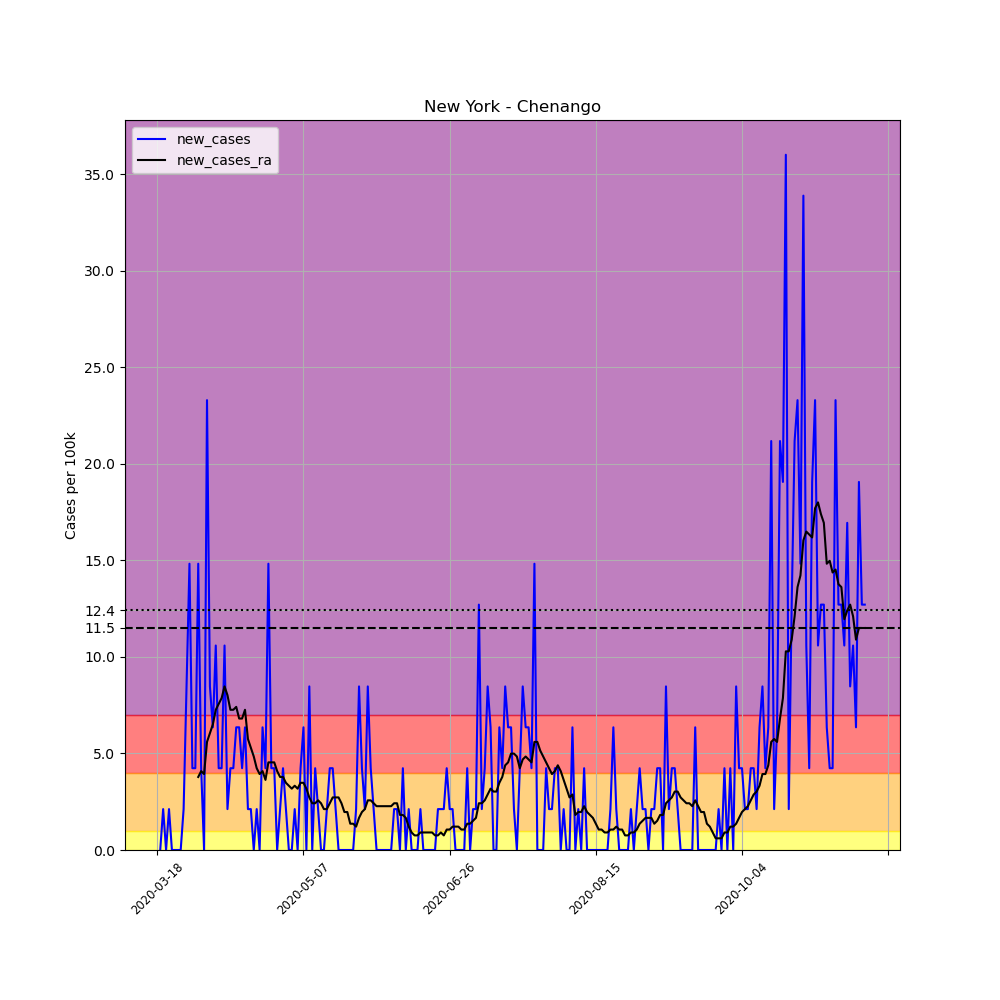

The table this chart was drawn from, first rows:
, date, county, state, fips, cases, deaths, COUNTY, STNAME, CTYNAME, POPESTIMATE2019, per_100k, new_cases, new_cases_ra
146096, 2020-03-18, Chenango, New York, 36017, 1, 0, 17, New York, Chenango, 47207, 2.118, , 
146097, 2020-03-19, Chenango, New York, 36017, 1, 0, 17, New York, Chenango, 47207, 2.118, 0.0, 
146098, 2020-03-20, Chenango, New York, 36017, 2, 0, 17, New York, Chenango, 47207, 4.237, 2.118, 
146099, 2020-03-21, Chenango, New York, 36017, 2, 0, 17, New York, Chenango, 47207, 4.237, 0.0, 
146100, 2020-03-22, Chenango, New York, 36017, 3, 0, 17, New York, Chenango, 47207, 6.355, 2.118, 
146101, 2020-03-23, Chenango, New York, 36017, 3, 0, 17, New York, Chenango, 47207, 6.355, 0.0, 
146102, 2020-03-24, Chenango, New York, 36017, 3, 0, 17, New York, Chenango, 47207, 6.355, 0.0, 
146103, 2020-03-25, Chenango, New York, 36017, 3, 0, 17, New York, Chenango, 47207, 6.355, 0.0, 
146104, 2020-03-26, Chenango, New York, 36017, 3, 0, 17, New York, Chenango, 47207, 6.355, 0.0, 
146105, 2020-03-27, Chenango, New York, 36017, 4, 0, 17, New York, Chenango, 47207, 8.473, 2.118, 
146106, 2020-03-28, Chenango, New York, 36017, 8, 0, 17, New York, Chenango, 47207, 16.95, 8.473, 
146107, 2020-03-29, Chenango, New York, 36017, 15, 0, 17, New York, Chenango, 47207, 31.77, 14.83, 
146108, 2020-03-30, Chenango, New York, 36017, 17, 0, 17, New York, Chenango, 47207, 36.01, 4.237, 
146109, 2020-03-31, Chenango, New York, 36017, 19, 0, 17, New York, Chenango, 47207, 40.25, 4.237, 
146110, 2020-04-01, Chenango, New York, 36017, 26, 0, 17, New York, Chenango, 47207, 55.08, 14.83, 3.783
146111, 2020-04-02, Chenango, New York, 36017, 28, 0, 17, New York, Chenango, 47207, 59.31, 4.237, 4.085
146112, 2020-04-03, Chenango, New York, 36017, 28, 0, 17, New York, Chenango, 47207, 59.31, 0.0, 3.934
146113, 2020-04-04, Chenango, New York, 36017, 39, 0, 17, New York, Chenango, 47207, 82.61, 23.3, 5.598
146114, 2020-04-05, Chenango, New York, 36017, 43, 0, 17, New York, Chenango, 47207, 91.09, 8.473, 6.052
146115, 2020-04-06, Chenango, New York, 36017, 46, 0, 17, New York, Chenango, 47207, 97.44, 6.355, 6.506
146116, 2020-04-07, Chenango, New York, 36017, 51, 0, 17, New York, Chenango, 47207, 108, 10.59, 7.263
146117, 2020-04-08, Chenango, New York, 36017, 53, 0, 17, New York, Chenango, 47207, 112.3, 4.237, 7.565
146118, 2020-04-09, Chenango, New York, 36017, 55, 0, 17, New York, Chenango, 47207, 116.5, 4.237, 7.868
146119, 2020-04-10, Chenango, New York, 36017, 60, 0, 17, New York, Chenango, 47207, 127.1, 10.59, 8.473
146120, 2020-04-11, Chenango, New York, 36017, 61, 0, 17, New York, Chenango, 47207, 129.2, 2.118, 8.019
146121, 2020-04-12, Chenango, New York, 36017, 63, 0, 17, New York, Chenango, 47207, 133.5, 4.237, 7.263
146122, 2020-04-13, Chenango, New York, 36017, 65, 0, 17, New York, Chenango, 47207, 137.7, 4.237, 7.263
146123, 2020-04-14, Chenango, New York, 36017, 68, 0, 17, New York, Chenango, 47207, 144, 6.355, 7.414
146124, 2020-04-15, Chenango, New York, 36017, 71, 0, 17, New York, Chenango, 47207, 150.4, 6.355, 6.809
146125, 2020-04-16, Chenango, New York, 36017, 73, 0, 17, New York, Chenango, 47207, 154.6, 4.237, 6.809
146126, 2020-04-17, Chenango, New York, 36017, 76, 0, 17, New York, Chenango, 47207, 161, 6.355, 7.263
146127, 2020-04-18, Chenango, New York, 36017, 77, 0, 17, New York, Chenango, 47207, 163.1, 2.118, 5.75
146128, 2020-04-19, Chenango, New York, 36017, 78, 0, 17, New York, Chenango, 47207, 165.2, 2.118, 5.296
146129, 2020-04-20, Chenango, New York, 36017, 78, 0, 17, New York, Chenango, 47207, 165.2, 0.0, 4.842
146130, 2020-04-21, Chenango, New York, 36017, 79, 0, 17, New York, Chenango, 47207, 167.3, 2.118, 4.237
146131, 2020-04-22, Chenango, New York, 36017, 79, 0, 17, New York, Chenango, 47207, 167.3, 0.0, 3.934
146132, 2020-04-23, Chenango, New York, 36017, 82, 0, 17, New York, Chenango, 47207, 173.7, 6.355, 4.085
146133, 2020-04-24, Chenango, New York, 36017, 84, 0, 17, New York, Chenango, 47207, 177.9, 4.237, 3.631
146134, 2020-04-25, Chenango, New York, 36017, 91, 0, 17, New York, Chenango, 47207, 192.8, 14.83, 4.539
146135, 2020-04-26, Chenango, New York, 36017, 93, 0, 17, New York, Chenango, 47207, 197, 4.237, 4.539
146136, 2020-04-27, Chenango, New York, 36017, 95, 0, 17, New York, Chenango, 47207, 201.2, 4.237, 4.539
146137, 2020-04-28, Chenango, New York, 36017, 95, 0, 17, New York, Chenango, 47207, 201.2, 0.0, 4.085
146138, 2020-04-29, Chenango, New York, 36017, 96, 0, 17, New York, Chenango, 47207, 203.4, 2.118, 3.783
146139, 2020-04-30, Chenango, New York, 36017, 98, 0, 17, New York, Chenango, 47207, 207.6, 4.237, 3.783
146140, 2020-05-01, Chenango, New York, 36017, 99, 0, 17, New York, Chenango, 47207, 209.7, 2.118, 3.48
146141, 2020-05-02, Chenango, New York, 36017, 99, 0, 17, New York, Chenango, 47207, 209.7, 0.0, 3.329
146142, 2020-05-03, Chenango, New York, 36017, 99, 0, 17, New York, Chenango, 47207, 209.7, 0.0, 3.177
146143, 2020-05-04, Chenango, New York, 36017, 100, 0, 17, New York, Chenango, 47207, 211.8, 2.118, 3.329
146144, 2020-05-05, Chenango, New York, 36017, 100, 0, 17, New York, Chenango, 47207, 211.8, 0.0, 3.177
146145, 2020-05-06, Chenango, New York, 36017, 102, 2, 17, New York, Chenango, 47207, 216.1, 4.237, 3.48
146146, 2020-05-07, Chenango, New York, 36017, 105, 2, 17, New York, Chenango, 47207, 222.4, 6.355, 3.48
146147, 2020-05-08, Chenango, New York, 36017, 105, 2, 17, New York, Chenango, 47207, 222.4, 0.0, 3.177
146148, 2020-05-09, Chenango, New York, 36017, 109, 2, 17, New York, Chenango, 47207, 230.9, 8.473, 2.724
146149, 2020-05-10, Chenango, New York, 36017, 109, 2, 17, New York, Chenango, 47207, 230.9, 0.0, 2.421
146150, 2020-05-11, Chenango, New York, 36017, 111, 2, 17, New York, Chenango, 47207, 235.1, 4.237, 2.421
146151, 2020-05-12, Chenango, New York, 36017, 112, 2, 17, New York, Chenango, 47207, 237.3, 2.118, 2.572
146152, 2020-05-13, Chenango, New York, 36017, 112, 2, 17, New York, Chenango, 47207, 237.3, 0.0, 2.421
146153, 2020-05-14, Chenango, New York, 36017, 112, 2, 17, New York, Chenango, 47207, 237.3, 0.0, 2.118
146154, 2020-05-15, Chenango, New York, 36017, 113, 2, 17, New York, Chenango, 47207, 239.4, 2.118, 2.118
146155, 2020-05-16, Chenango, New York, 36017, 115, 2, 17, New York, Chenango, 47207, 243.6, 4.237, 2.421
... 183 more rows
